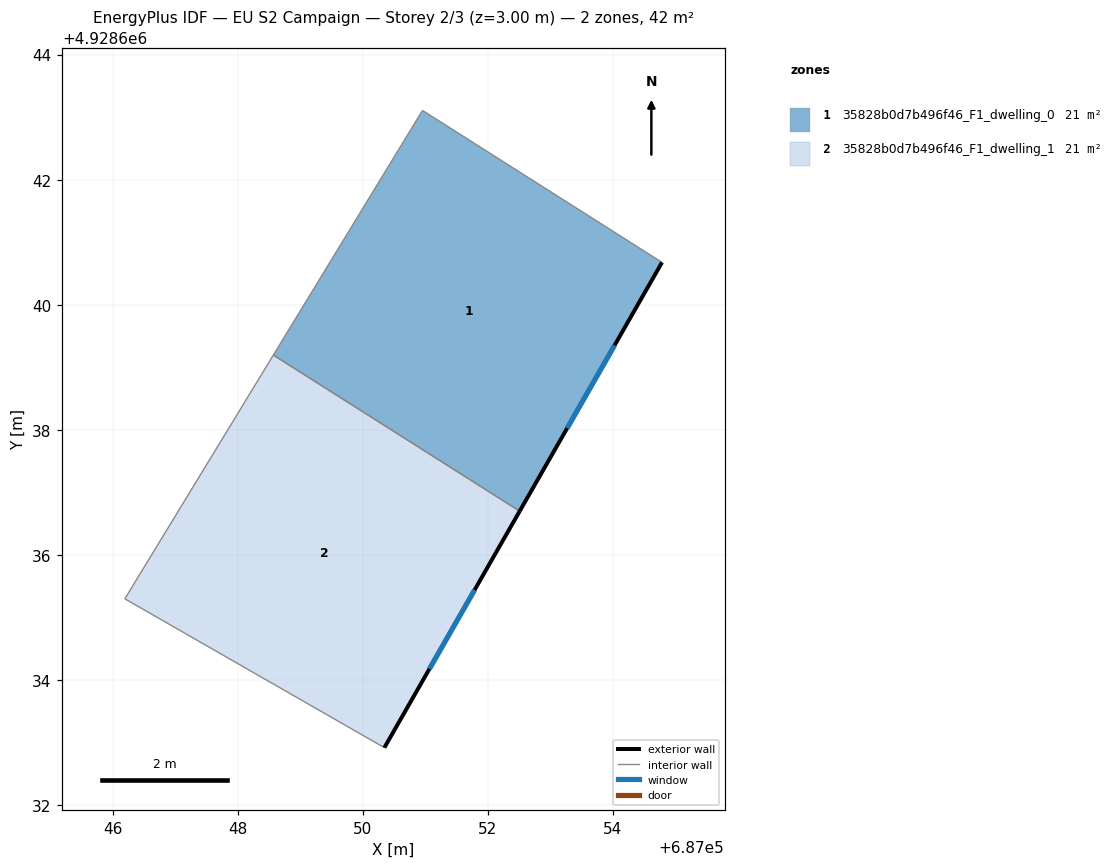
=== STOREY PLAN SPEC (per zone: floor XY polygon, exterior-wall plan segments, windows/doors) ===
zone 1: 35828b0d7b496f46_F1_dwelling_0  (21.1 m²)
  floor: (687054.78, 4928640.68) (687052.51, 4928636.70) (687048.57, 4928639.20) (687050.95, 4928643.11)
  exterior wall: (687052.51, 4928636.70) – (687054.78, 4928640.68)  [4.6 m]
    window: (687053.27, 4928638.02) – (687054.03, 4928639.35)  [1.5 m²]
  interior walls: 3
zone 2: 35828b0d7b496f46_F1_dwelling_1  (21.1 m²)
  floor: (687052.51, 4928636.70) (687050.34, 4928632.92) (687046.19, 4928635.30) (687048.57, 4928639.20)
  exterior wall: (687050.34, 4928632.92) – (687052.51, 4928636.70)  [4.4 m]
    window: (687051.07, 4928634.18) – (687051.79, 4928635.44)  [1.5 m²]
  interior walls: 3

=== DERIVED (storey summary) ===
Building: EU S2 Campaign
Storey: 2 of 3  (floor level z = 3.00 m)
Storey gross floor area: 42.1 m²
Zones on this storey: 2
  - 35828b0d7b496f46_F1_dwelling_0: floor 21.1 m²; exterior wall 4.6 m (13.7 m²); 1 window(s) 1.5 m²; WWR 11.1%
  - 35828b0d7b496f46_F1_dwelling_1: floor 21.1 m²; exterior wall 4.4 m (13.1 m²); 1 window(s) 1.5 m²; WWR 11.1%
Zone adjacency (shared interzone walls):
  - 35828b0d7b496f46_F1_dwelling_0 ↔ 35828b0d7b496f46_F1_dwelling_1